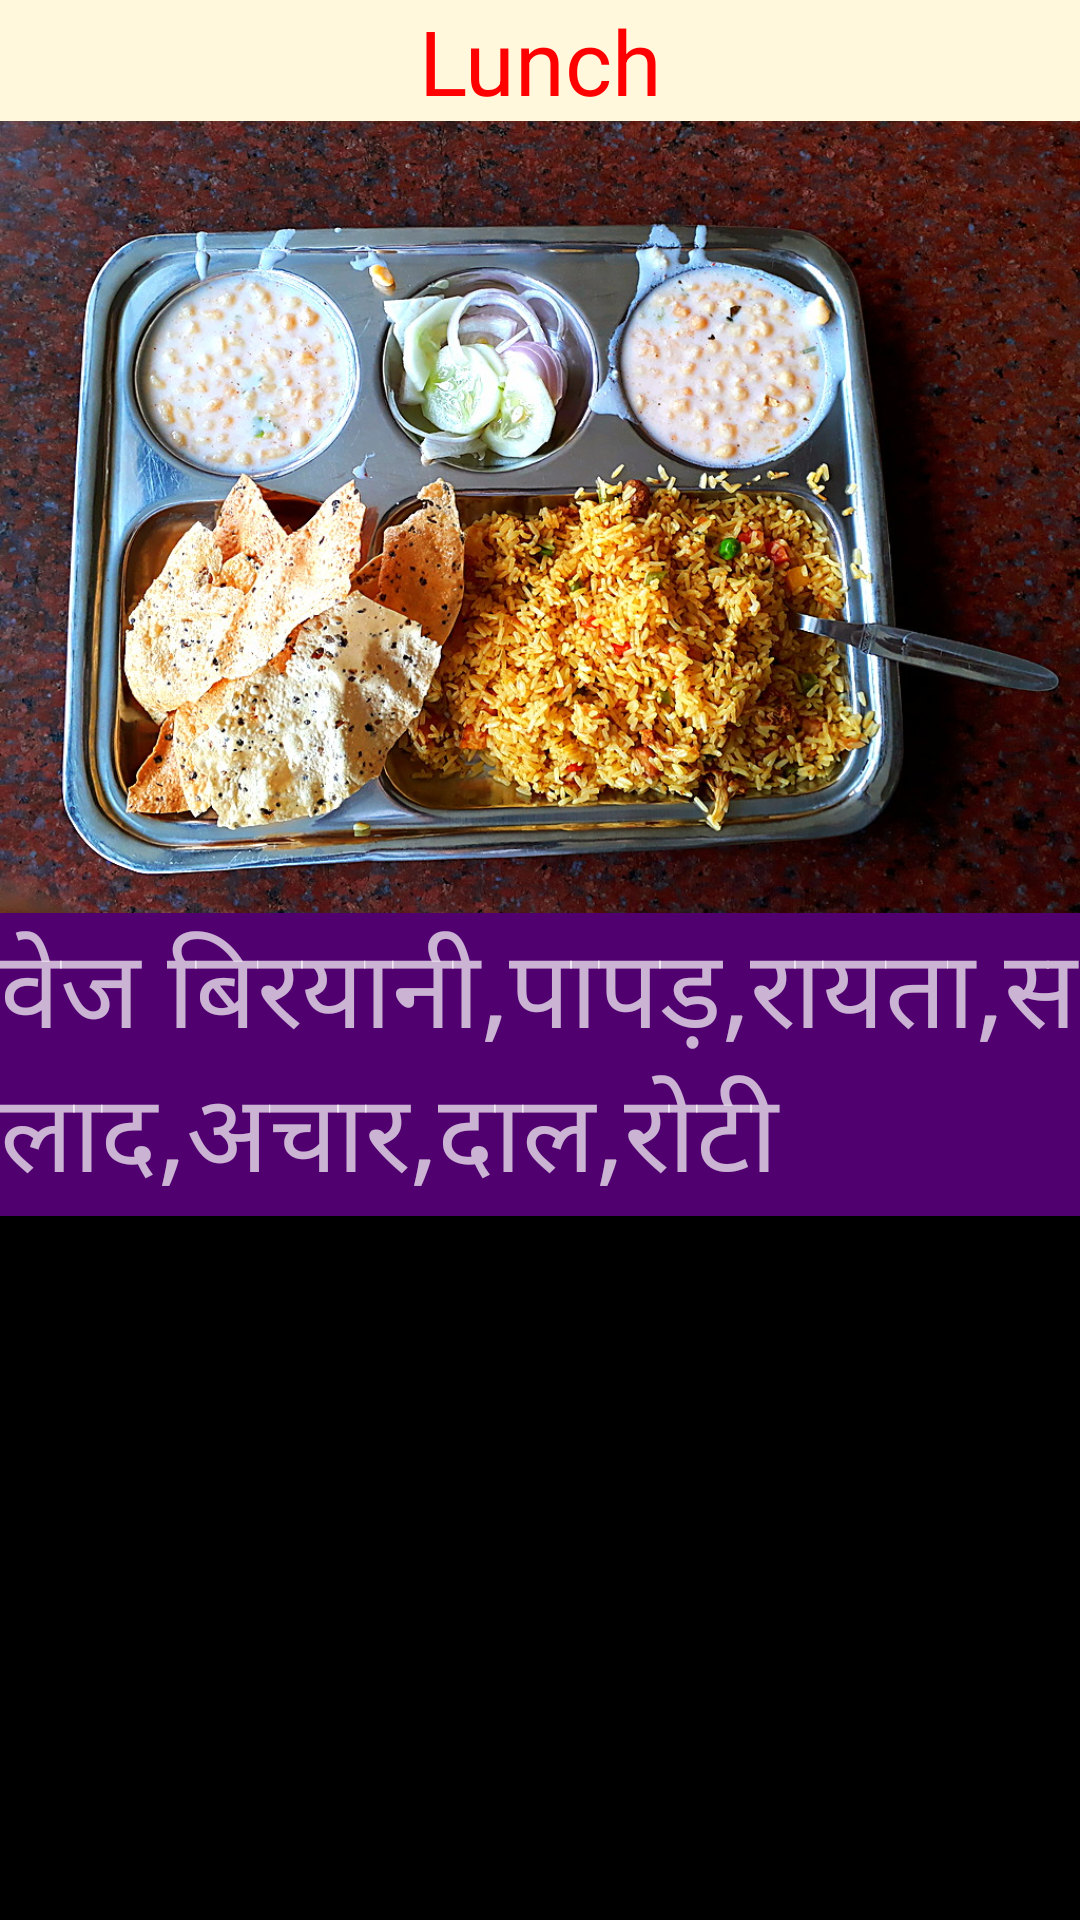

The Android layout XML behind this screen, and the referenced resources:
<!-- AndroidManifest.xml: application theme AppTheme -->
<!-- res/layout/m6lunc.xml -->
<?xml version="1.0" encoding="utf-8"?>
<android.support.constraint.ConstraintLayout xmlns:android="http://schemas.android.com/apk/res/android"
    xmlns:app="http://schemas.android.com/apk/res-auto"
    xmlns:tools="http://schemas.android.com/tools"
    android:layout_width="match_parent"
    android:layout_height="match_parent"
    android:background="#000000"
    tools:context=".m6lunch">

    <ScrollView
        android:id="@+id/scrollView4"
        android:layout_width="0dp"
        android:layout_height="0dp"
        app:layout_constraintBottom_toBottomOf="parent"
        app:layout_constraintEnd_toEndOf="parent"
        app:layout_constraintHorizontal_bias="0.0"
        app:layout_constraintStart_toStartOf="parent"
        app:layout_constraintTop_toBottomOf="@+id/textView3"
        app:layout_constraintVertical_bias="1.0">

        <LinearLayout
            android:layout_width="match_parent"
            android:layout_height="wrap_content"
            android:orientation="vertical">

            <ImageView
                android:id="@+id/imageView2"
                android:layout_width="match_parent"
                android:layout_height="264dp"
                android:contentDescription="@string/m6l"
                android:scaleType="centerCrop"
                android:src="@drawable/biryani" />

            <TextView
                android:id="@+id/textView6"
                android:layout_width="match_parent"
                android:layout_height="wrap_content"
                android:background="#510070"
                android:gravity="start"
                android:text="@string/m6l"
                android:textSize="36sp" />

        </LinearLayout>
    </ScrollView>

    <TextView
        android:id="@+id/textView3"
        android:layout_width="0dp"
        android:layout_height="wrap_content"
        android:background="#FFF8DC"
        android:gravity="center"
        android:text="Lunch"
        android:textColor="#ff0000"
        android:textSize="30sp"
        app:layout_constraintEnd_toEndOf="parent"
        app:layout_constraintHorizontal_bias="0.0"
        app:layout_constraintStart_toStartOf="parent"
        app:layout_constraintTop_toTopOf="parent" />

</android.support.constraint.ConstraintLayout>
<!-- resources referenced by this layout -->
<resources>
  <!-- drawable biryani: jpg bitmap (drawable-v24, 386708 bytes) -->
  <string name="m6l">वेज बिरयानी,पापड़,रायता,सलाद,अचार,दाल,रोटी</string>
  <style name="AppTheme" parent="Theme.AppCompat.NoActionBar">
          
         <item name="colorPrimary">@color/colorPrimary</item>
          <item name="colorPrimaryDark">@color/colorPrimaryDark</item>
          <item name="colorAccent">@color/colorAccent</item>
      </style>
  <color name="colorPrimary">#3F51B5</color>
  <color name="colorPrimaryDark">#000000</color>
  <color name="colorAccent">#FF4081</color>
</resources>
